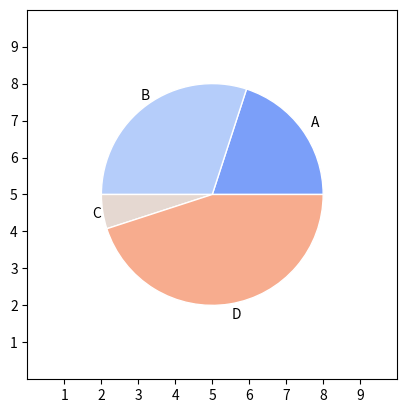

Recreate this plot in Python.
import matplotlib.pyplot as plt
import numpy as np

# x: 比例
x = [20,30,5,45] # [4,6,1,9]
labels = ["A","B","C","D"]
colors = plt.get_cmap('coolwarm')(np.linspace(0.2, 0.7, len(x)))

# plot
fig, ax = plt.subplots()
ax.pie(x,labels = labels, colors=colors, radius=3, center=(5, 5),
       wedgeprops={"linewidth": 1, "edgecolor": "white"}, frame=True)

ax.set(xlim=(0, 10), xticks=np.arange(1, 10),
       ylim=(0, 10), yticks=np.arange(1, 10))

plt.show()